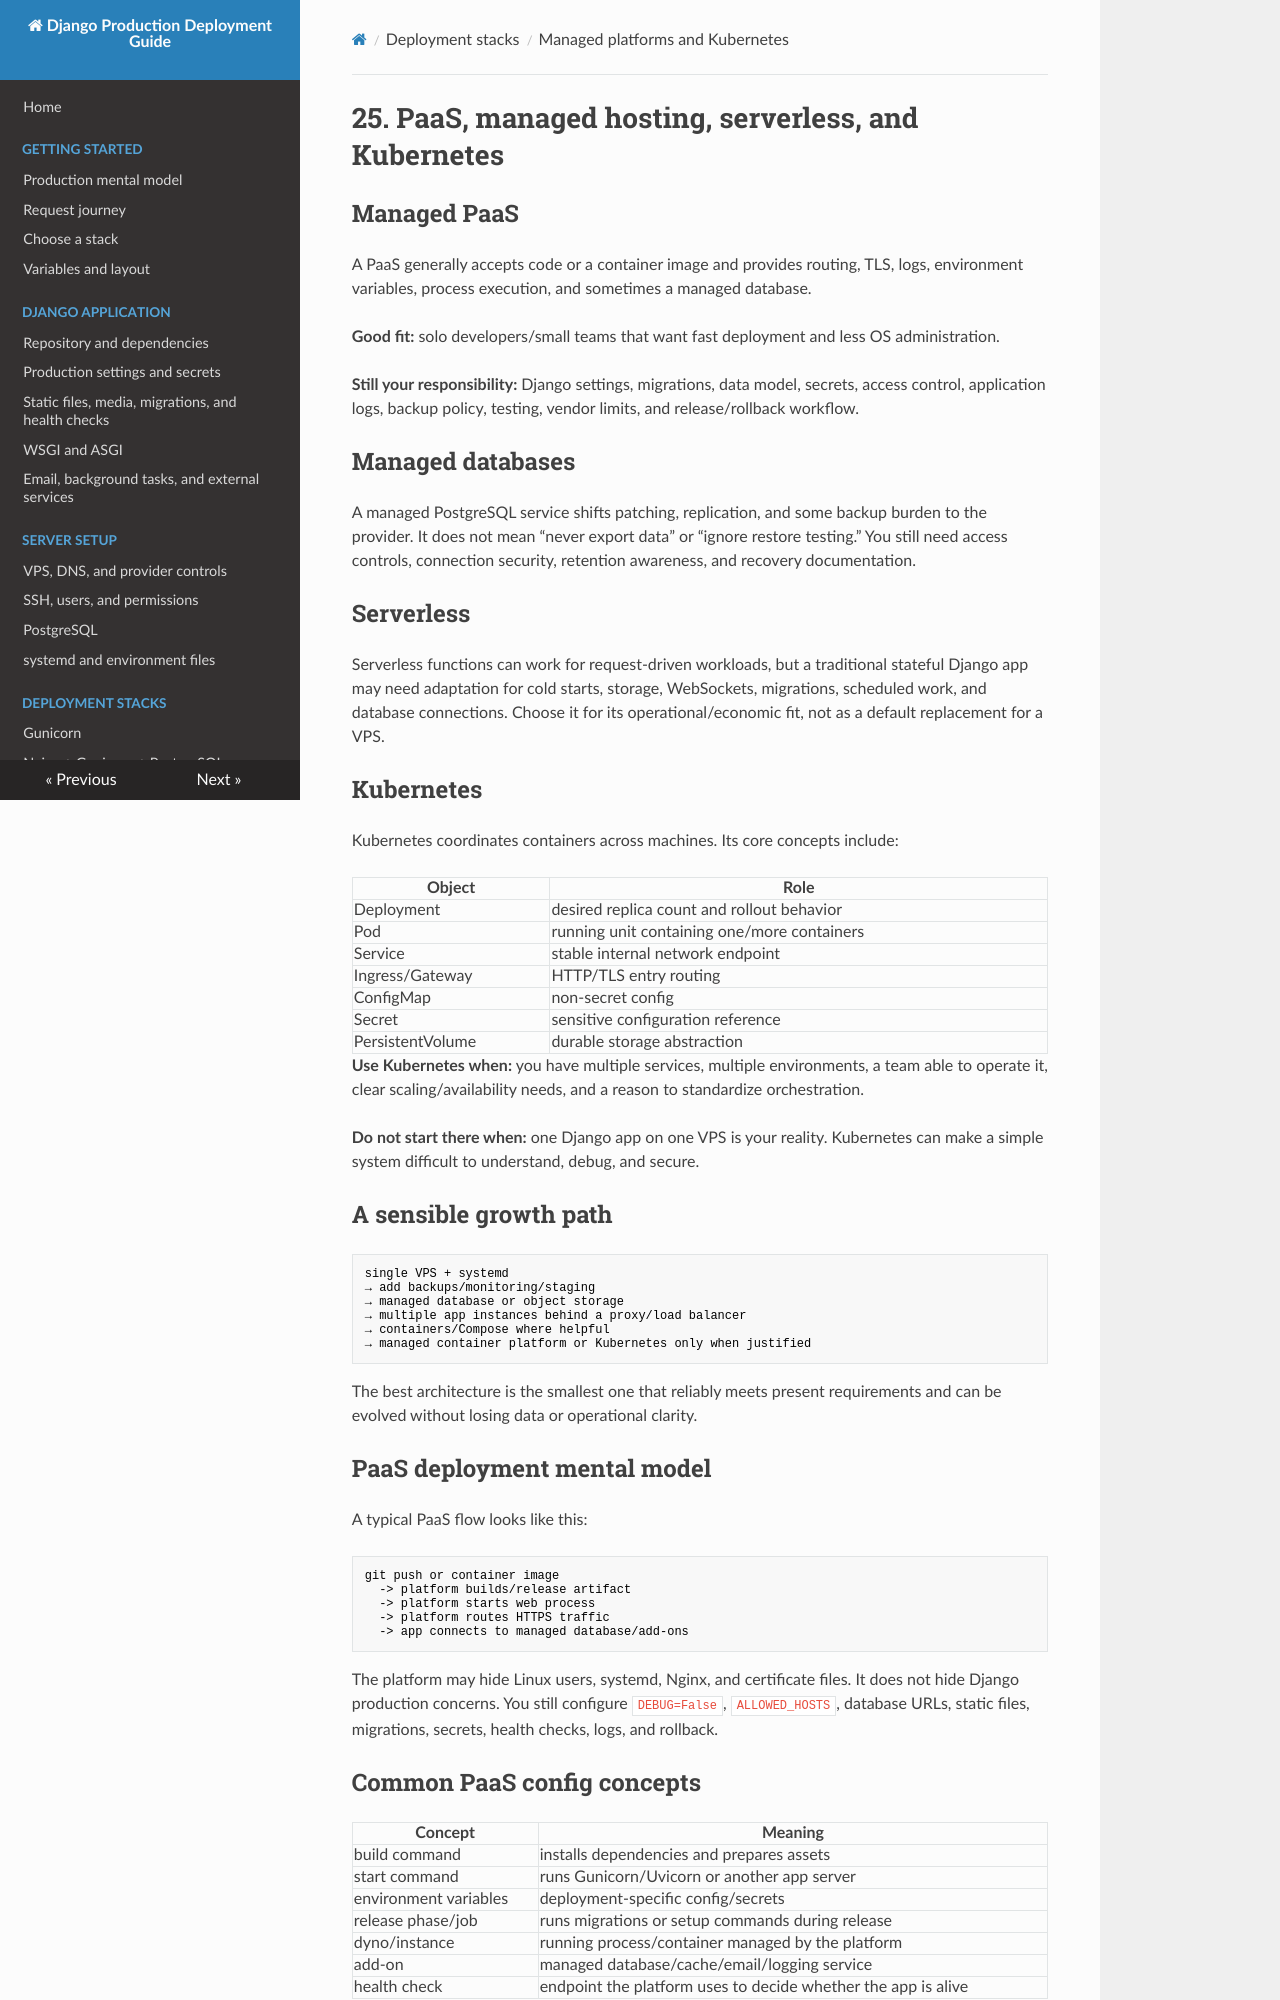

repository: IL1RO3/Django-Production-Handbook · page: deployment-stacks/managed-platforms-and-kubernetes/index.html · generator: mkdocs

# 25. PaaS, managed hosting, serverless, and Kubernetes

## Managed PaaS

A PaaS generally accepts code or a container image and provides routing, TLS, logs, environment variables, process execution, and sometimes a managed database.

**Good fit:** solo developers/small teams that want fast deployment and less OS administration.

**Still your responsibility:** Django settings, migrations, data model, secrets, access control, application logs, backup policy, testing, vendor limits, and release/rollback workflow.

## Managed databases

A managed PostgreSQL service shifts patching, replication, and some backup burden to the provider. It does not mean “never export data” or “ignore restore testing.” You still need access controls, connection security, retention awareness, and recovery documentation.

## Serverless

Serverless functions can work for request-driven workloads, but a traditional stateful Django app may need adaptation for cold starts, storage, WebSockets, migrations, scheduled work, and database connections. Choose it for its operational/economic fit, not as a default replacement for a VPS.

## Kubernetes

Kubernetes coordinates containers across machines. Its core concepts include:

| Object | Role |
|---|---|
| Deployment | desired replica count and rollout behavior |
| Pod | running unit containing one/more containers |
| Service | stable internal network endpoint |
| Ingress/Gateway | HTTP/TLS entry routing |
| ConfigMap | non-secret config |
| Secret | sensitive configuration reference |
| PersistentVolume | durable storage abstraction |

**Use Kubernetes when:** you have multiple services, multiple environments, a team able to operate it, clear scaling/availability needs, and a reason to standardize orchestration.

**Do not start there when:** one Django app on one VPS is your reality. Kubernetes can make a simple system difficult to understand, debug, and secure.

## A sensible growth path

```text
single VPS + systemd
→ add backups/monitoring/staging
→ managed database or object storage
→ multiple app instances behind a proxy/load balancer
→ containers/Compose where helpful
→ managed container platform or Kubernetes only when justified
```

The best architecture is the smallest one that reliably meets present requirements and can be evolved without losing data or operational clarity.

## PaaS deployment mental model

A typical PaaS flow looks like this:

```text
git push or container image
  -> platform builds/release artifact
  -> platform starts web process
  -> platform routes HTTPS traffic
  -> app connects to managed database/add-ons
```

The platform may hide Linux users, systemd, Nginx, and certificate files. It does not hide Django production concerns. You still configure `DEBUG=False`, `ALLOWED_HOSTS`, database URLs, static files, migrations, secrets, health checks, logs, and rollback.
